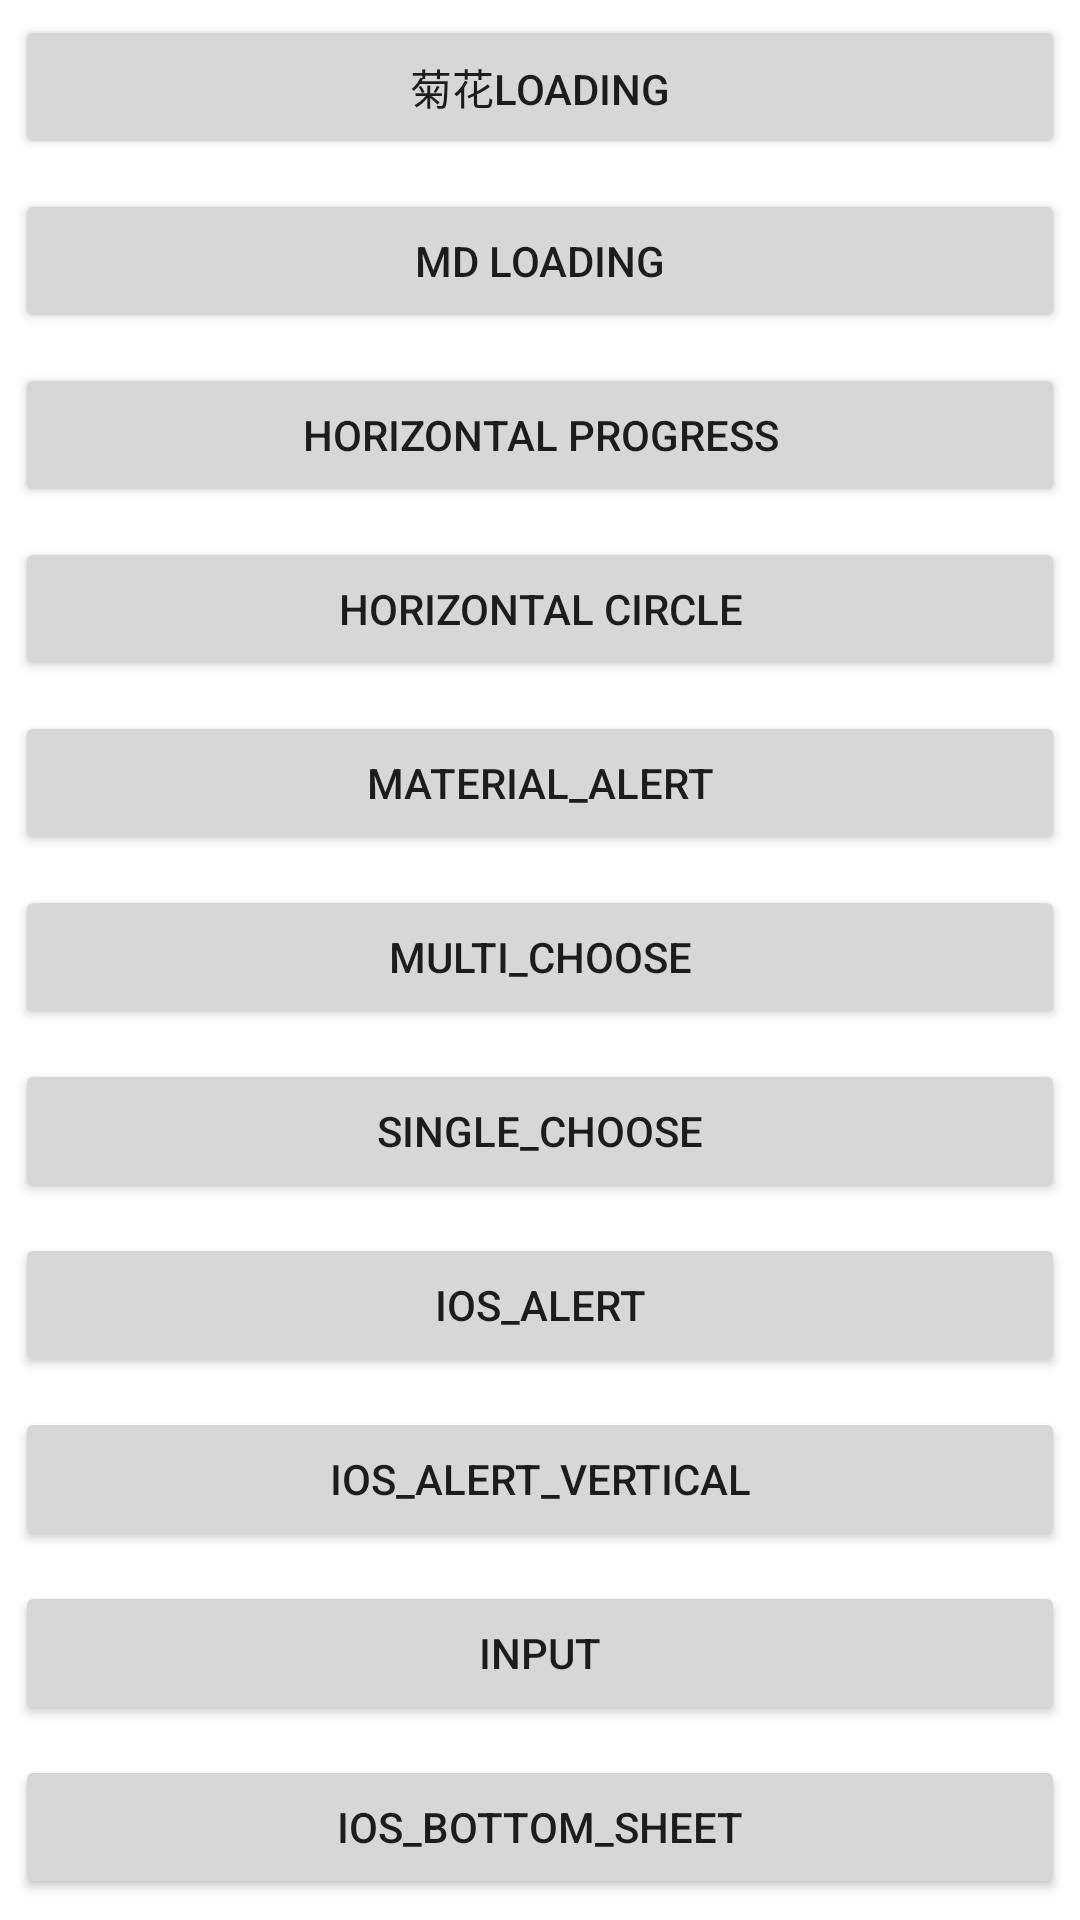

Produce the Android XML layout that renders to this screen, including the resource entries it uses.
<!-- AndroidManifest.xml: application theme AppTheme -->
<!-- res/layout/activity_dialog.xml -->
<?xml version="1.0" encoding="utf-8"?>
<LinearLayout xmlns:android="http://schemas.android.com/apk/res/android"
              android:layout_width="match_parent"
              android:layout_height="match_parent"
              android:background="@android:color/white"
              android:orientation="vertical"
    >

    <android.support.v4.widget.NestedScrollView
        android:layout_width="match_parent"
        android:layout_height="match_parent">

        <LinearLayout
            android:layout_width="match_parent"
            android:layout_height="match_parent"
            android:orientation="vertical">

            <Button
                android:id="@+id/btn_dismiss"
                android:layout_width="match_parent"
                android:layout_height="wrap_content"
                android:layout_margin="5dp"
                android:onClick="OnClickStart"
                android:text="关闭loading"
                android:visibility="gone"/>

            <Button
                android:id="@+id/btn_common_progress"
                android:layout_width="match_parent"
                android:layout_height="wrap_content"
                android:layout_margin="5dp"
                android:onClick="OnClickStart"
                android:text="菊花loading"/>

            <Button
                android:id="@+id/btn_context_progress"
                android:layout_width="match_parent"
                android:layout_height="wrap_content"
                android:layout_margin="5dp"
                android:onClick="OnClickStart"
                android:text="md loading"/>

            <Button
                android:id="@+id/btn_context_progress_h"
                android:layout_width="match_parent"
                android:layout_height="wrap_content"
                android:layout_margin="5dp"
                android:onClick="OnClickStart"
                android:text="horizontal progress"/>

            <Button
                android:id="@+id/btn_context_progress_c"
                android:layout_width="match_parent"
                android:layout_height="wrap_content"
                android:layout_margin="5dp"
                android:onClick="OnClickStart"
                android:text="horizontal circle"/>

            <Button
                android:id="@+id/btn_material_alert"
                android:layout_width="match_parent"
                android:layout_height="wrap_content"
                android:layout_margin="5dp"
                android:onClick="OnClickStart"
                android:text="material_alert"/>

            <Button
                android:id="@+id/btn_multichoose"
                android:layout_width="match_parent"
                android:layout_height="wrap_content"
                android:layout_margin="5dp"
                android:onClick="OnClickStart"
                android:text="multi_choose"/>

            <Button
                android:id="@+id/btn_singlechoose"
                android:layout_width="match_parent"
                android:layout_height="wrap_content"
                android:layout_margin="5dp"
                android:onClick="OnClickStart"
                android:text="single_choose"/>

            <Button
                android:id="@+id/btn_ios_alert"
                android:layout_width="match_parent"
                android:layout_height="wrap_content"
                android:layout_margin="5dp"
                android:onClick="OnClickStart"
                android:text="ios_alert"/>

            <Button
                android:id="@+id/btn_ios_alert_vertical"
                android:layout_width="match_parent"
                android:layout_height="wrap_content"
                android:layout_margin="5dp"
                android:onClick="OnClickStart"
                android:text="ios_alert_vertical"/>

            <Button
                android:id="@+id/btn_input"
                android:layout_width="match_parent"
                android:layout_height="wrap_content"
                android:layout_margin="5dp"

                android:onClick="OnClickStart"
                android:text="input"/>


            <Button
                android:id="@+id/btn_ios_bottom_sheet"
                android:layout_width="match_parent"
                android:layout_height="wrap_content"
                android:layout_margin="5dp"
                android:onClick="OnClickStart"
                android:text="ios_bottom_sheet"/>

            <Button
                android:id="@+id/btn_ios_center_list"
                android:layout_width="match_parent"
                android:layout_height="wrap_content"
                android:layout_margin="5dp"
                android:onClick="OnClickStart"
                android:text="ios_center_list"/>

            <Button
                android:id="@+id/btn_md_bs"
                android:layout_width="match_parent"
                android:layout_height="wrap_content"
                android:layout_margin="5dp"
                android:onClick="OnClickStart"
                android:text="md_bottomsheet"/>

            <Button
                android:id="@+id/btn_md_bs_listview"
                android:layout_width="match_parent"
                android:layout_height="wrap_content"
                android:layout_margin="5dp"
                android:onClick="OnClickStart"
                android:text="md_bottomsheet_listview"/>

            <Button
                android:id="@+id/btn_md_bs_Gridview"
                android:layout_width="match_parent"
                android:layout_height="wrap_content"
                android:layout_margin="5dp"
                android:onClick="OnClickStart"
                android:text="md_bottomsheet_gridview"/>

            <Button
                android:id="@+id/btn_customview"
                android:layout_width="match_parent"
                android:layout_height="wrap_content"
                android:layout_margin="5dp"
                android:onClick="OnClickStart"
                android:text="customview"/>


        </LinearLayout>
    </android.support.v4.widget.NestedScrollView>


</LinearLayout>
<!-- resources referenced by this layout -->
<resources>
  <style name="AppTheme" parent="Theme.AppCompat.Light.DarkActionBar">
          
          <item name="colorPrimary">@color/colorPrimary</item>
          <item name="colorPrimaryDark">@color/colorPrimaryDark</item>
          <item name="colorAccent">@color/colorAccent</item>
      </style>
  <color name="colorPrimary">#3F51B5</color>
  <color name="colorPrimaryDark">#303F9F</color>
  <color name="colorAccent">#FF4081</color>
</resources>
